The GitHub repository Image-X-Institute/HN2DRegistration contains a labelled image folder "examples" with 2 categories: fixed, moving. Examples follow, each with its label.

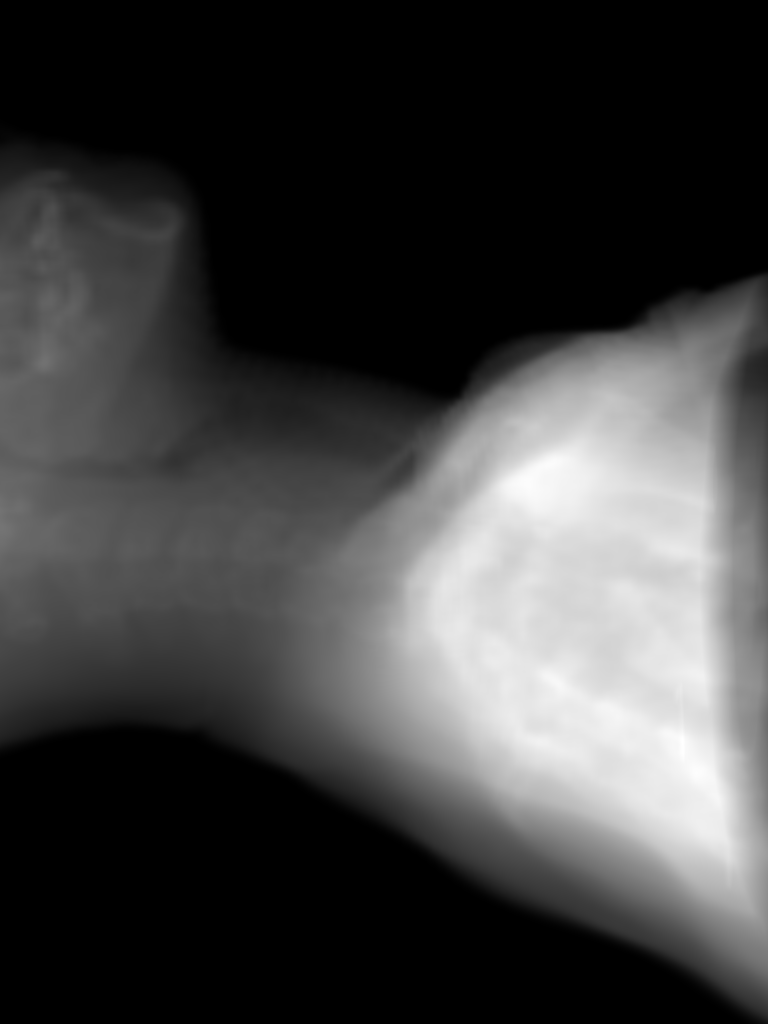
Label: moving

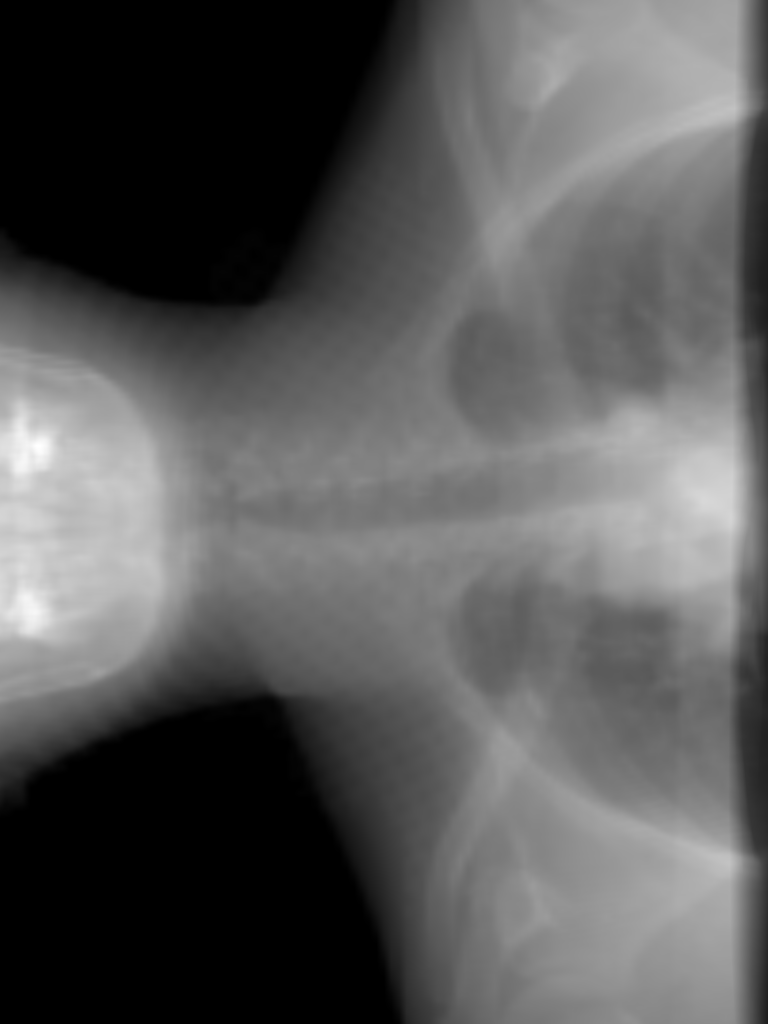
Label: fixed

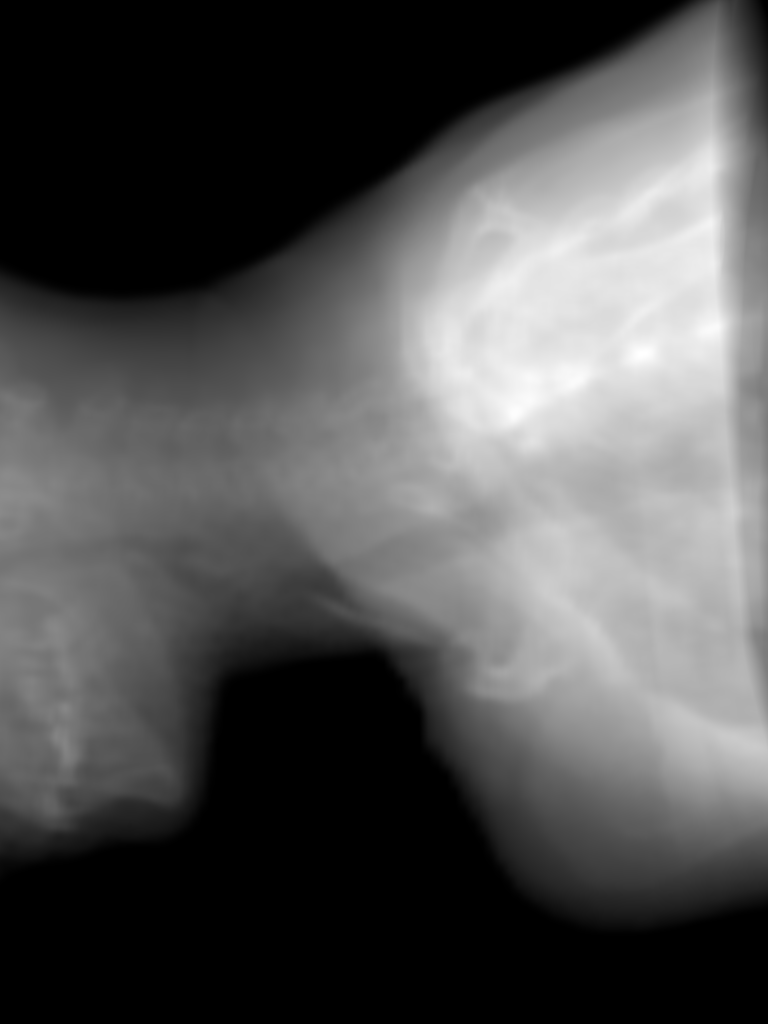
Label: moving

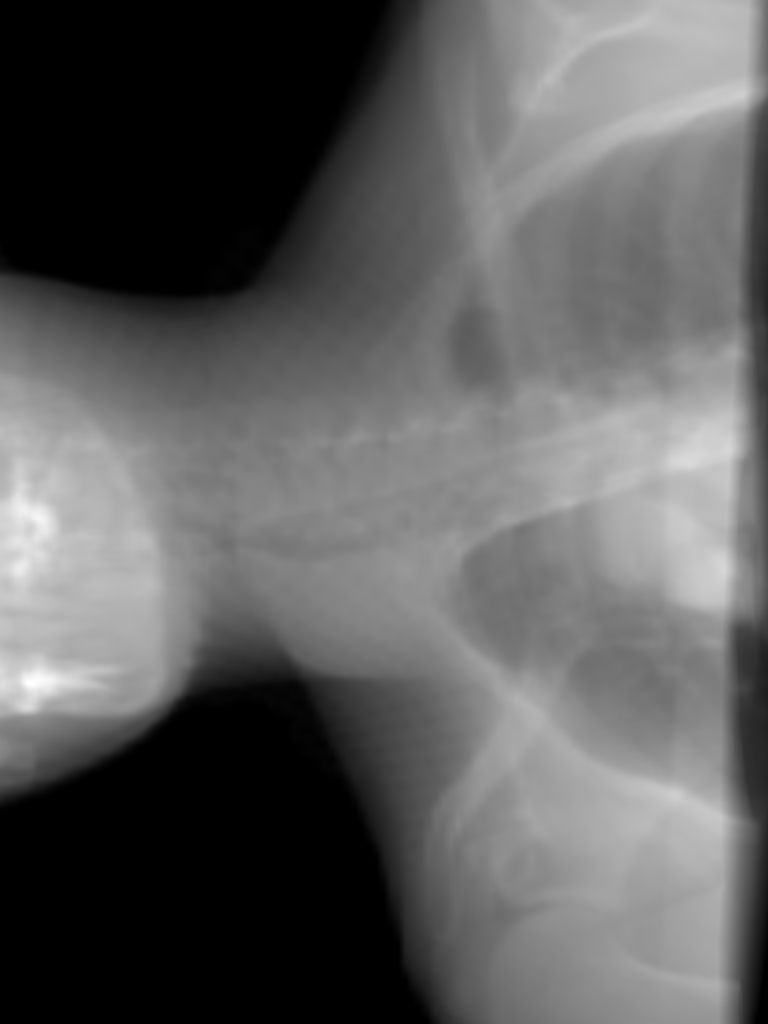
Label: fixed

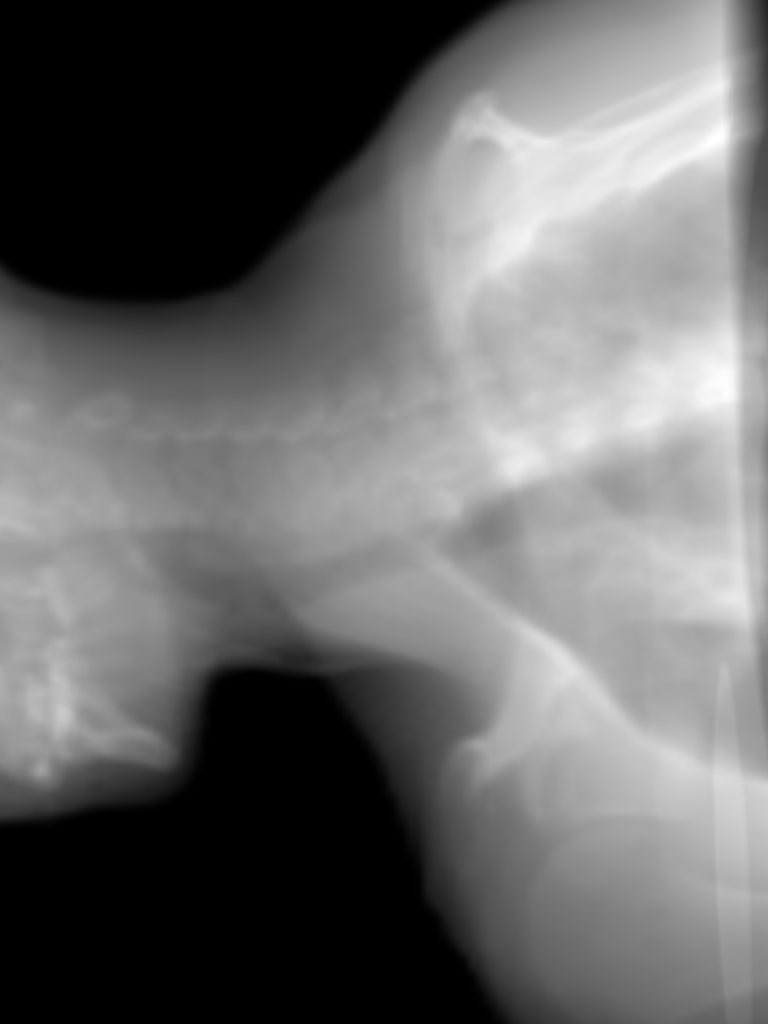
Label: moving

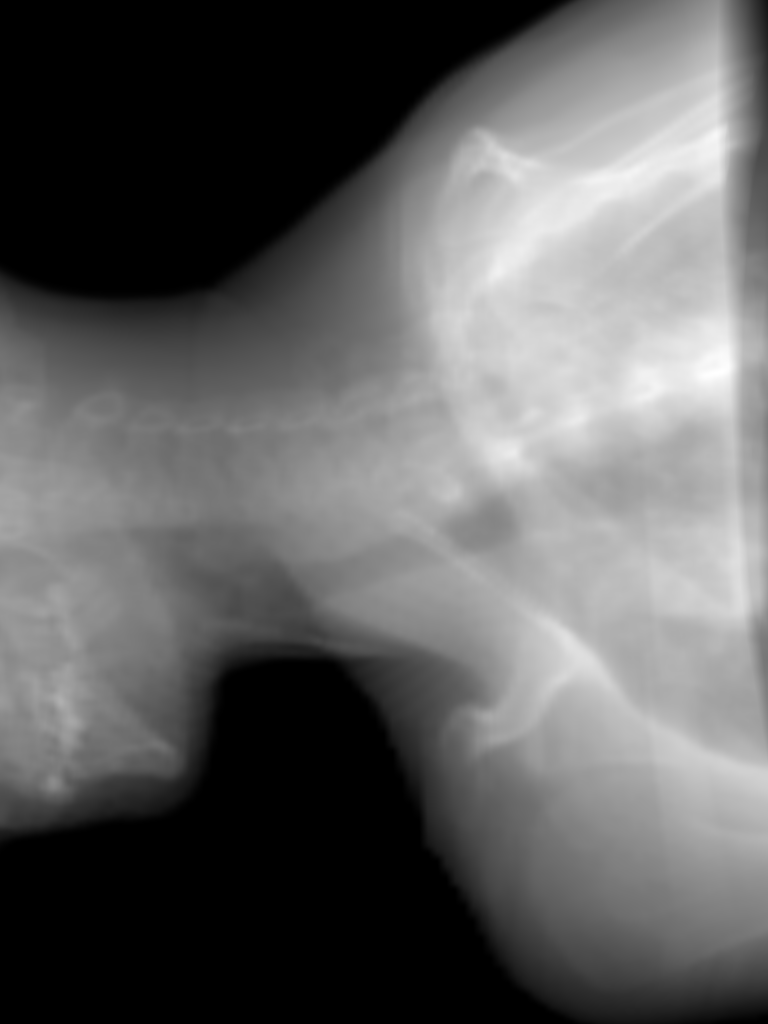
Label: fixed
